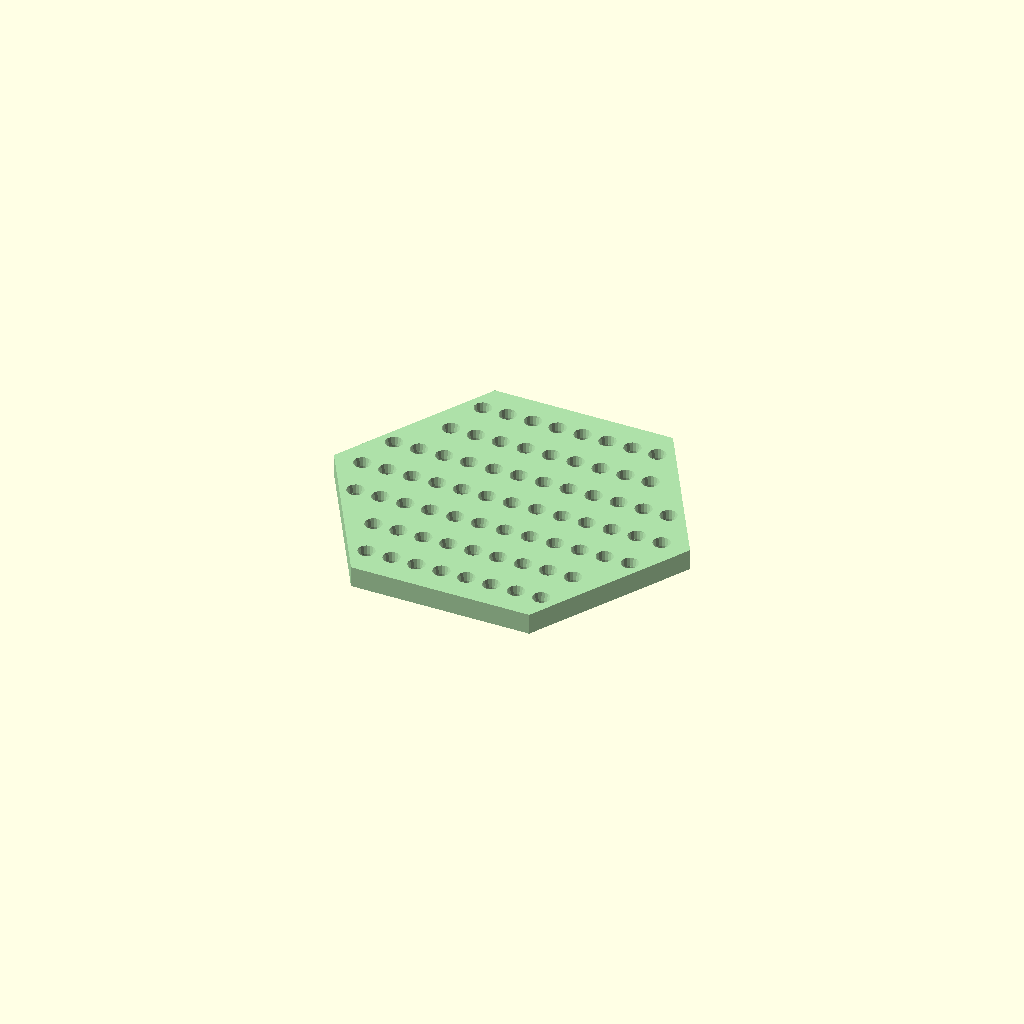
Cell 1 — every parameter at its default value.
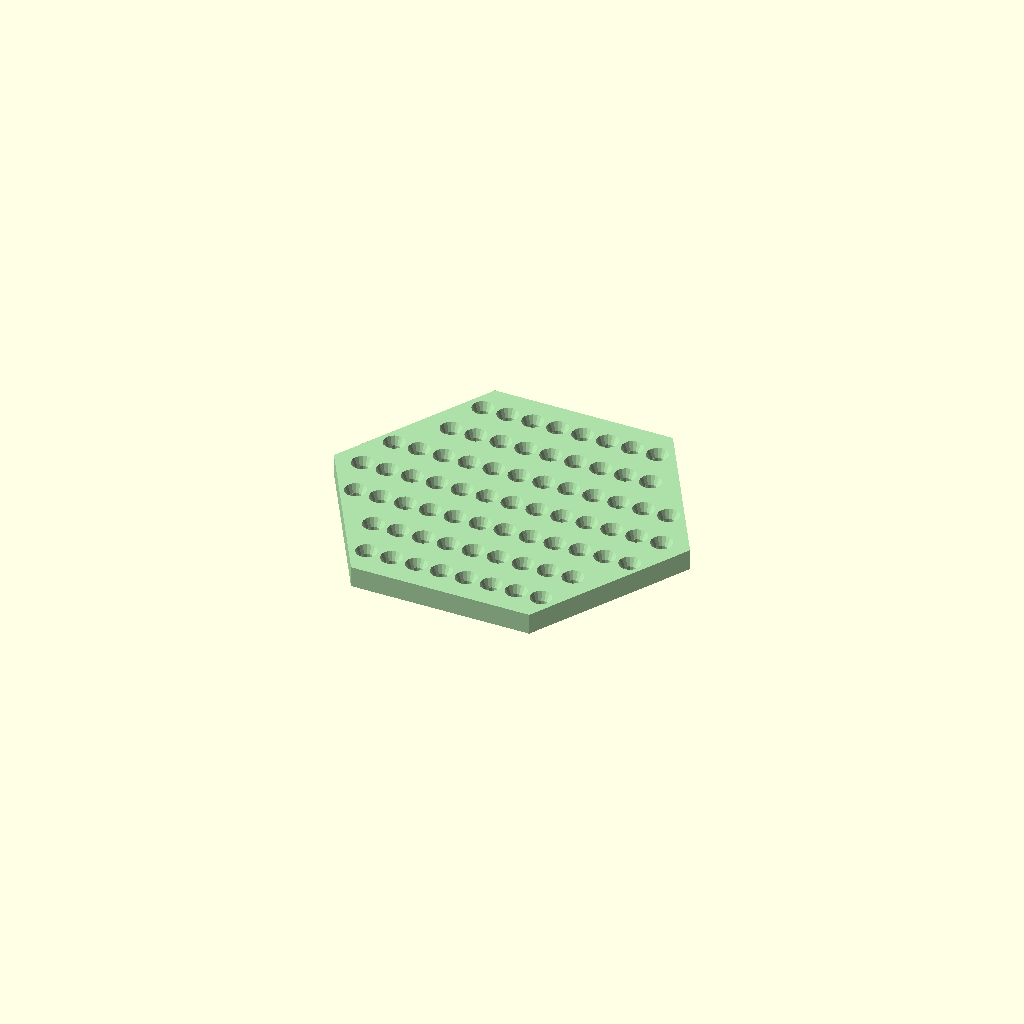
Cell 2 — _FUNNEL_MOUTH_EXTRA set to 3, the other parameters unchanged.
All cells are drawn from one camera (rotation 55°, 0°, 25°, orthographic, colour scheme Cornfield), so only the parameter changes between them.
The OpenSCAD source (3d_design_agent/triple_helix_mvp/5.5/guide_plate_v5_5.scad):
// =========================================================
// GUIDE PLATE V5.5b — Single Hex Plate with Tapered Through-Holes
// =========================================================
// V5.5b CHANGES:
//   Replaces dual GP1+GP2 plates + 7mm gap + PTFE bushings.
//   Single 5mm hex plate with funnel-to-bore through-holes.
//   Funnel on top face captures angled strings.
//   Straight bore on bottom constrains to vertical.
//   No PTFE bushings — just printed holes.
//
//   Hex shape fits into lower ring sleeve.
//   Rotation locked by hex-on-hex geometry.
//   Z retention: rest on lower ring ledge, sandwiched by matrix above.
//   Plate sized with SLEEVE_CLEARANCE for snug fit in ring bore.
//
// Assembly: drops in from below through open lower ring sleeve,
//   sits on lower ring ledge. Matrix stack sits on top.
// =========================================================

include <config_v5_5.scad>

$fn = 40;

// =============================================
// LOCAL PARAMETERS
// =============================================
_BORE_CLEARANCE     = 0.2;                       // radial clearance on bore
_FUNNEL_MOUTH_EXTRA = 1.5;                       // funnel flare beyond bore dia
GUIDE_BORE_DIA     = GUIDE_FUNNEL_DIA + _BORE_CLEARANCE;    // 3.2mm straight bore (bottom)
GUIDE_FUNNEL_TOP   = GUIDE_FUNNEL_DIA + _FUNNEL_MOUTH_EXTRA; // 4.5mm funnel mouth (top)

/* [Visibility] */
SHOW_GUIDE    = true;

// =============================================
// COLORS
// =============================================
C_GUIDE      = [0.6, 0.85, 0.6, 0.8];

// =============================================
// STANDALONE RENDER
// =============================================
guide_plate_v5_5();

// =============================================
// VERIFICATION
// =============================================
function _gp_sum(arr, i=0) = (i >= len(arr)) ? 0 : arr[i] + _gp_sum(arr, i+1);

_col_counts_gp = [for (i = [0:NUM_CHANNELS-1])
    let(d = CH_OFFSETS[i], clen = CH_LENS[i], raw = raw_col_count(clen))
    clen <= 0 ? 0 :
    len([for (j = [0:max(0, raw-1)]) if (col_inside_hex(col_x(raw, j, i), d)) 1])
];
_total_holes_gp = _gp_sum(_col_counts_gp);

echo(str("=== GUIDE PLATE V5.5b (SINGLE PLATE — TAPERED HOLES) ==="));
echo(str("HEX_R=", HEX_R, "mm | Plate R=", PLATE_HEX_R, "mm | Clearance=", SLEEVE_CLEARANCE, "mm"));
echo(str("Channels=", NUM_CHANNELS, " | Through-holes: ", _total_holes_gp));
echo(str("Plate: ", round(PLATE_HEX_R*2*10)/10, "mm C2C x ", GUIDE_THICK, "mm thick"));
echo(str("Funnel: top=", GUIDE_FUNNEL_TOP, "mm → bore=", GUIDE_BORE_DIA, "mm, taper depth=", GUIDE_FUNNEL_TAPER, "mm"));
echo(str("Rotation locked by hex sleeve. Z: gravity + sandwiched by matrix."));


// =========================================================
// GUIDE PLATE MODULE — single hex plate, tapered through-holes
// =========================================================
module guide_plate_v5_5() {
    if (SHOW_GUIDE)
    color(C_GUIDE)
    difference() {
        // Main hex plate body — sized for sleeve fit
        cylinder(r = PLATE_HEX_R, h = GUIDE_THICK, $fn = 6);

        // Tapered through-holes: funnel on top, straight bore on bottom
        for (i = [0 : NUM_CHANNELS - 1]) {
            d = CH_OFFSETS[i];
            clen = CH_LENS[i];
            raw = raw_col_count(clen);

            if (clen > 0) {
                for (j = [0 : max(0, raw - 1)]) {
                    px = col_x(raw, j, i);
                    if (col_inside_hex(px, d)) {
                        // Straight bore: from bottom through most of plate
                        translate([px, -d, -1])
                            cylinder(d = GUIDE_BORE_DIA,
                                     h = GUIDE_THICK - GUIDE_FUNNEL_TAPER + 2,
                                     $fn = 16);
                        // Funnel taper: top portion of plate
                        translate([px, -d, GUIDE_THICK - GUIDE_FUNNEL_TAPER])
                            cylinder(h = GUIDE_FUNNEL_TAPER + 1,
                                     d1 = GUIDE_BORE_DIA,
                                     d2 = GUIDE_FUNNEL_TOP,
                                     $fn = 16);
                    }
                }
            }
        }

        // Post notches at stub vertices [0, 120, 240]
        for (si = [0 : FRAME_POST_COUNT - 1]) {
            a = FRAME_POST_ANGLES[si];
            translate([POST_NOTCH_R * cos(a), POST_NOTCH_R * sin(a), -1])
                cylinder(d = POST_DIA + 0.3, h = GUIDE_THICK + 2, $fn = 12);
        }
    }
}
Customizer parameters (derived from the source; name, type, default, range or options):
_BORE_CLEARANCE: number, default 0.2
_FUNNEL_MOUTH_EXTRA: number, default 1.5
SHOW_GUIDE: bool, default true
C_GUIDE: vector, default [0.6, 0.85, 0.6, 0.8]
